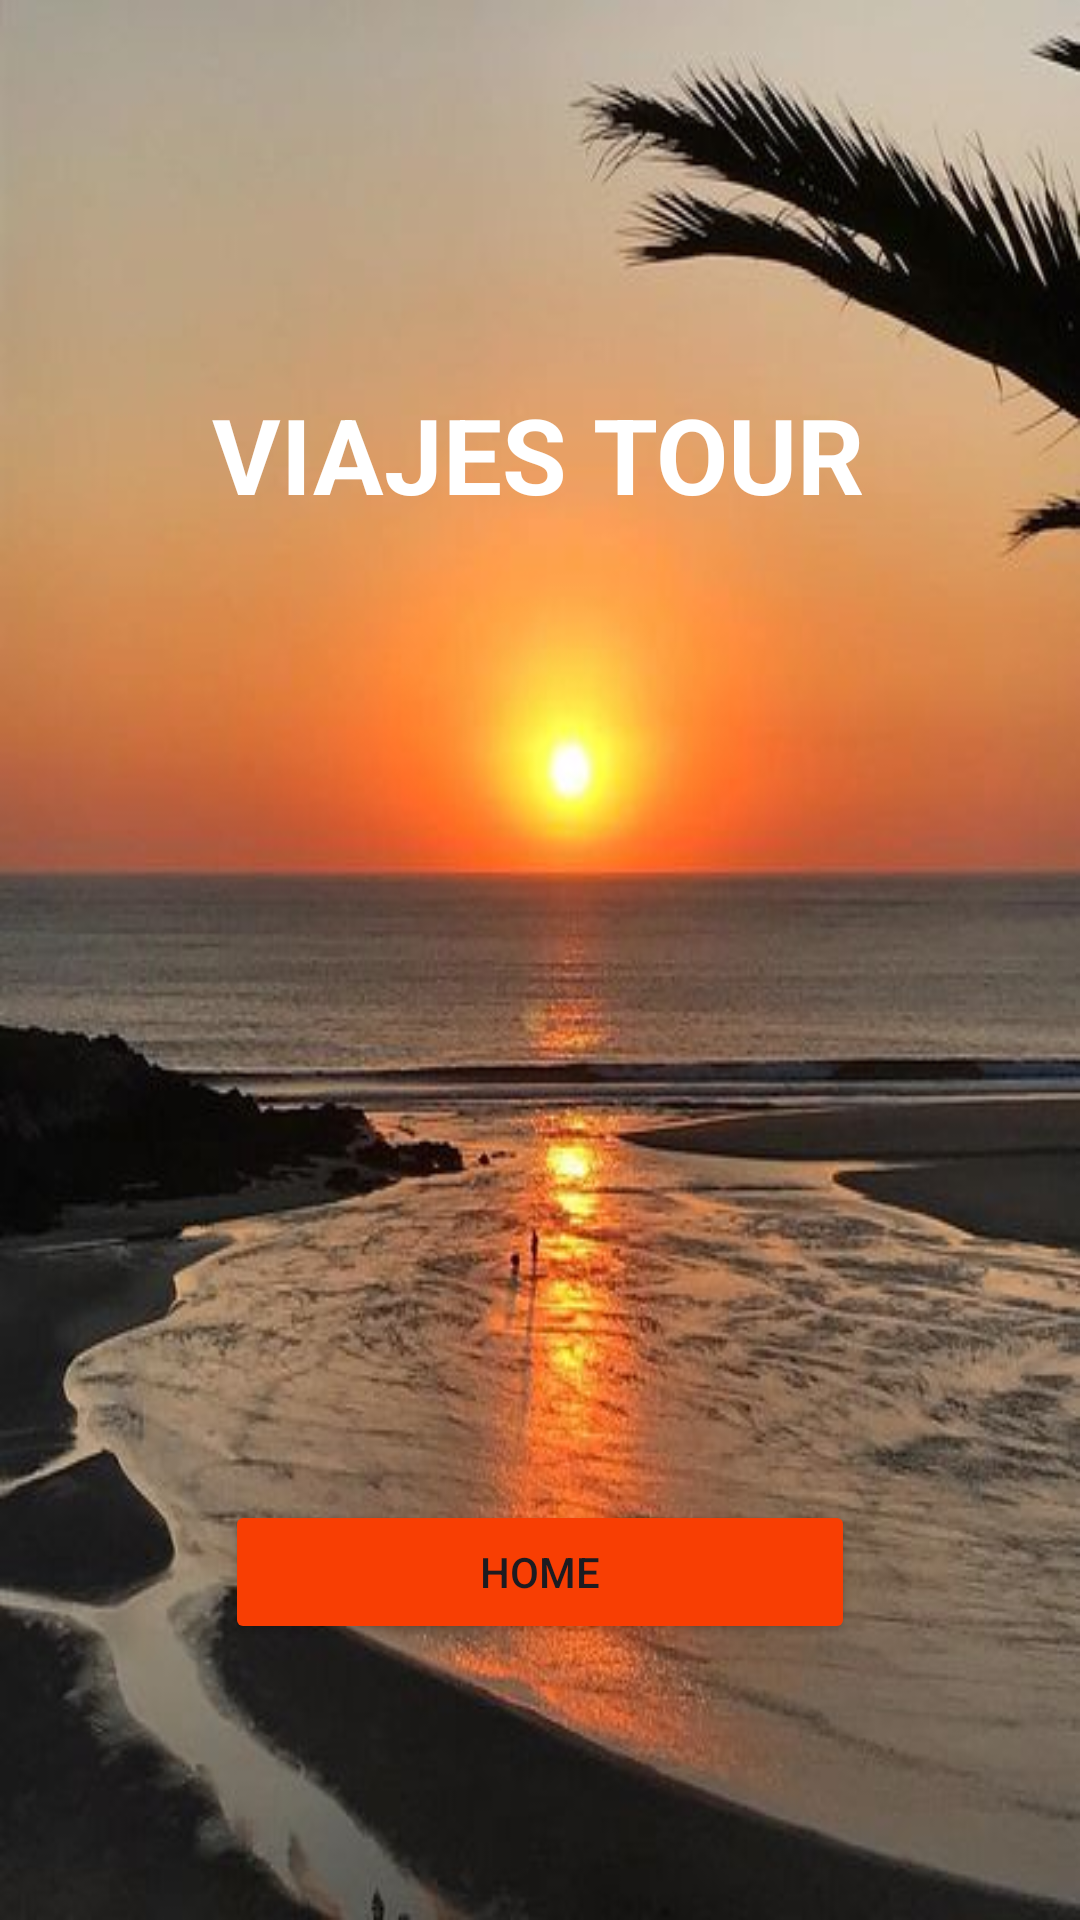

Layout XML and referenced resources for this Android screen:
<!-- AndroidManifest.xml: application theme Theme.ViajesTour -->
<!-- res/layout/activity_main.xml -->
<?xml version="1.0" encoding="utf-8"?>
<androidx.constraintlayout.widget.ConstraintLayout xmlns:android="http://schemas.android.com/apk/res/android"
    xmlns:app="http://schemas.android.com/apk/res-auto"
    xmlns:tools="http://schemas.android.com/tools"
    android:layout_width="match_parent"
    android:layout_height="match_parent"
    android:background="@drawable/viajes4"
    tools:context=".MainActivity">

    <TextView
        android:id="@+id/textView"
        android:layout_width="wrap_content"
        android:layout_height="wrap_content"
        android:layout_marginTop="128dp"
        android:text="VIAJES TOUR"
        android:textColor="#FFFF"
        android:textSize="35sp"
        android:textStyle="bold"
        app:layout_constraintEnd_toEndOf="parent"
        app:layout_constraintHorizontal_bias="0.497"
        app:layout_constraintStart_toStartOf="parent"
        app:layout_constraintTop_toTopOf="parent" />

    <Button
        android:id="@+id/btn_inicio"
        android:layout_width="0dp"
        android:layout_height="wrap_content"
        android:layout_marginStart="75dp"
        android:layout_marginEnd="75dp"
        android:layout_marginBottom="92dp"
        android:backgroundTint="#F83E03"
        android:text="Home"
        app:layout_constraintBottom_toBottomOf="parent"
        app:layout_constraintEnd_toEndOf="parent"
        app:layout_constraintStart_toStartOf="parent" />

</androidx.constraintlayout.widget.ConstraintLayout>
<!-- resources referenced by this layout -->
<resources>
  <!-- drawable viajes4: jpg bitmap (drawable, 39555 bytes) -->
  <style name="Theme.ViajesTour" parent="Base.Theme.ViajesTour" />
  <style name="Base.Theme.ViajesTour" parent="Theme.Material3.DayNight.NoActionBar">
          
          
      </style>
</resources>
